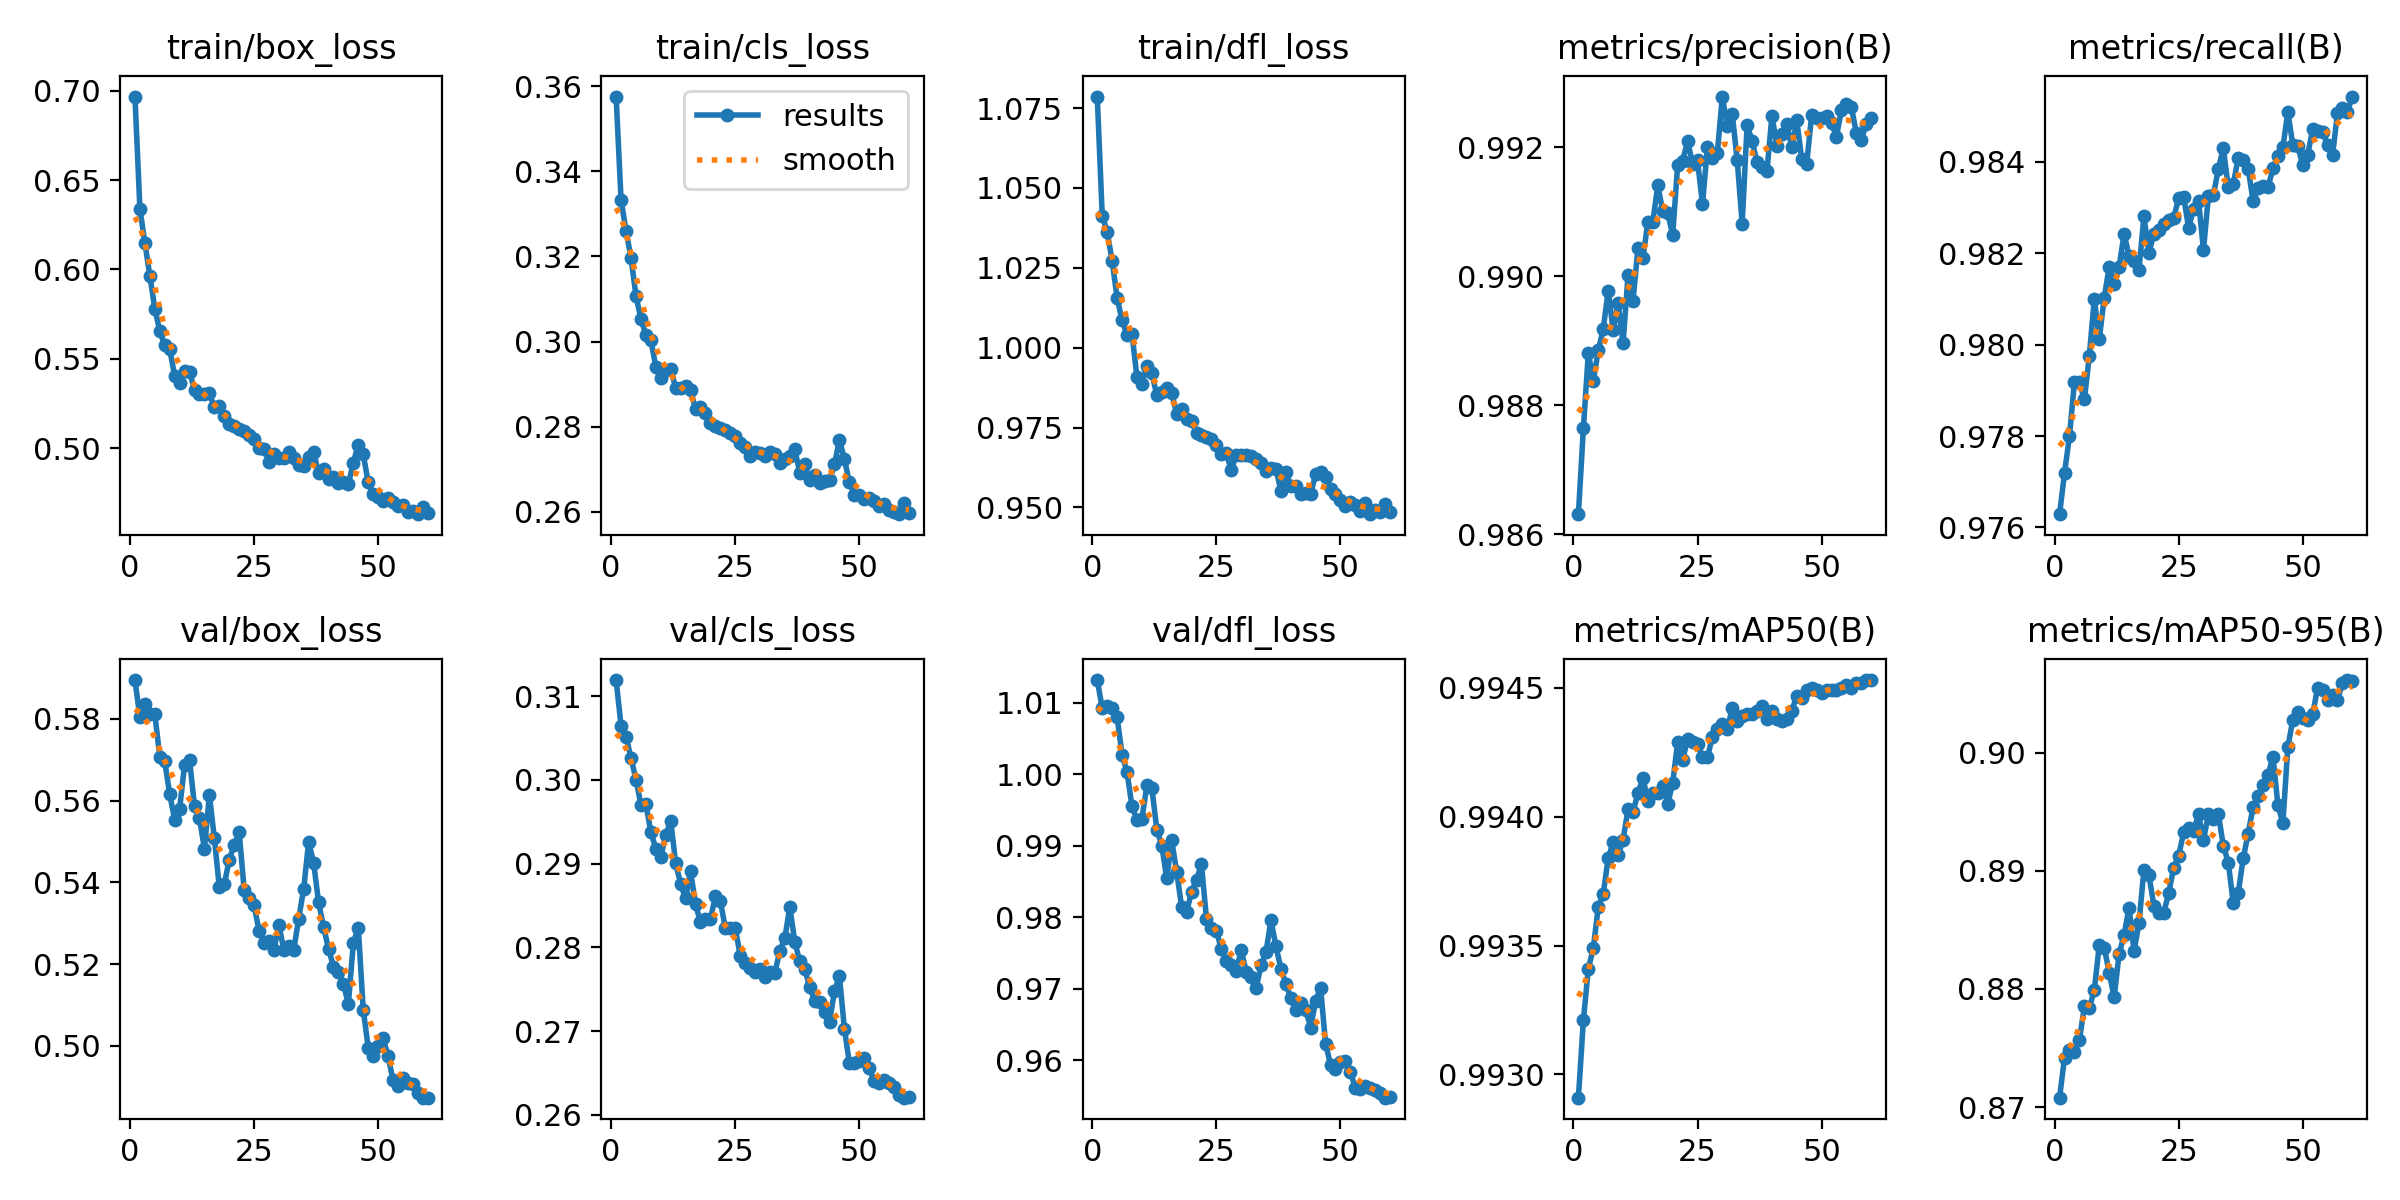

The file beside this chart, header and first rows:
epoch, time, train/box_loss, train/cls_loss, train/dfl_loss, metrics/precision(B), metrics/recall(B), metrics/mAP50(B), metrics/mAP50-95(B), val/box_loss, val/cls_loss, val/dfl_loss, lr/pg0, lr/pg1, lr/pg2
1, 29.88, 0.6967, 0.3576, 1.079, 0.9863, 0.9763, 0.9929, 0.8708, 0.5895, 0.3119, 1.013, 0.0671, 0.0003323, 0.0003323
2, 58.1, 0.6338, 0.3333, 1.041, 0.9876, 0.9772, 0.9932, 0.8742, 0.5804, 0.3065, 1.009, 0.03409, 0.0006546, 0.0006546
3, 86.18, 0.6148, 0.326, 1.036, 0.9888, 0.978, 0.9934, 0.8749, 0.5836, 0.3051, 1.01, 0.001071, 0.000966, 0.000966
4, 114.2, 0.5964, 0.3197, 1.027, 0.9884, 0.9792, 0.9935, 0.8747, 0.5813, 0.3027, 1.009, 0.0009505, 0.0009505, 0.0009505
5, 142.2, 0.578, 0.3108, 1.016, 0.9889, 0.9792, 0.9937, 0.8757, 0.5812, 0.3, 1.008, 0.000934, 0.000934, 0.000934
6, 170.1, 0.5656, 0.3054, 1.009, 0.9892, 0.9788, 0.9937, 0.8785, 0.5708, 0.297, 1.003, 0.0009175, 0.0009175, 0.0009175
7, 198.5, 0.5574, 0.3016, 1.004, 0.9898, 0.9798, 0.9938, 0.8784, 0.5696, 0.2971, 1, 0.000901, 0.000901, 0.000901
8, 226.7, 0.5554, 0.3004, 1.004, 0.9892, 0.981, 0.9939, 0.8799, 0.5616, 0.2938, 0.9955, 0.0008845, 0.0008845, 0.0008845
9, 255, 0.5405, 0.2941, 0.9907, 0.9896, 0.9801, 0.9939, 0.8837, 0.5553, 0.2918, 0.9937, 0.000868, 0.000868, 0.000868
10, 282.8, 0.5366, 0.2915, 0.9888, 0.989, 0.981, 0.9939, 0.8835, 0.558, 0.2908, 0.9938, 0.0008515, 0.0008515, 0.0008515
11, 310.5, 0.5434, 0.2932, 0.9942, 0.99, 0.9817, 0.994, 0.8814, 0.5688, 0.2934, 0.9984, 0.000835, 0.000835, 0.000835
12, 338.3, 0.5428, 0.2937, 0.992, 0.9896, 0.9813, 0.994, 0.8793, 0.57, 0.2951, 0.9981, 0.0008185, 0.0008185, 0.0008185
13, 366.3, 0.5325, 0.2891, 0.9851, 0.9904, 0.9817, 0.9941, 0.883, 0.5587, 0.29, 0.9922, 0.000802, 0.000802, 0.000802
14, 394.1, 0.5305, 0.289, 0.9861, 0.9903, 0.9824, 0.9941, 0.8846, 0.5556, 0.2876, 0.99, 0.0007855, 0.0007855, 0.0007855
15, 422.7, 0.5302, 0.2894, 0.9873, 0.9909, 0.9819, 0.9941, 0.8869, 0.5483, 0.2858, 0.9854, 0.000769, 0.000769, 0.000769
16, 450.8, 0.5306, 0.2886, 0.9859, 0.9909, 0.9818, 0.9941, 0.8832, 0.5614, 0.2891, 0.9907, 0.0007525, 0.0007525, 0.0007525
17, 478.7, 0.5228, 0.2842, 0.9791, 0.9914, 0.9816, 0.9941, 0.8855, 0.5508, 0.2851, 0.9864, 0.000736, 0.000736, 0.000736
18, 506.7, 0.5234, 0.2847, 0.9807, 0.991, 0.9828, 0.9941, 0.8901, 0.5388, 0.283, 0.9815, 0.0007195, 0.0007195, 0.0007195
19, 534.7, 0.518, 0.2832, 0.9776, 0.991, 0.982, 0.994, 0.8897, 0.5395, 0.2834, 0.9808, 0.000703, 0.000703, 0.000703
20, 562.6, 0.5134, 0.2809, 0.977, 0.9906, 0.9824, 0.9941, 0.8871, 0.5456, 0.2833, 0.9835, 0.0006865, 0.0006865, 0.0006865
21, 590.2, 0.5122, 0.2801, 0.9733, 0.9917, 0.9825, 0.9943, 0.8864, 0.5492, 0.2861, 0.9852, 0.00067, 0.00067, 0.00067
22, 617.7, 0.5107, 0.2797, 0.9727, 0.9918, 0.9826, 0.9942, 0.8864, 0.5523, 0.2855, 0.9874, 0.0006535, 0.0006535, 0.0006535
23, 645.3, 0.5096, 0.2792, 0.9719, 0.9921, 0.9827, 0.9943, 0.8881, 0.5382, 0.2823, 0.9798, 0.000637, 0.000637, 0.000637
24, 672.9, 0.5072, 0.2785, 0.9715, 0.9918, 0.9828, 0.9943, 0.8903, 0.5361, 0.2823, 0.9786, 0.0006205, 0.0006205, 0.0006205
25, 700.6, 0.5051, 0.2778, 0.9695, 0.9918, 0.9832, 0.9943, 0.8913, 0.5344, 0.2824, 0.9781, 0.000604, 0.000604, 0.000604
26, 728.4, 0.5001, 0.2761, 0.9668, 0.9911, 0.9832, 0.9942, 0.8932, 0.5282, 0.279, 0.9755, 0.0005875, 0.0005875, 0.0005875
27, 756, 0.4996, 0.2752, 0.9669, 0.992, 0.9826, 0.9942, 0.8937, 0.5252, 0.2781, 0.9739, 0.000571, 0.000571, 0.000571
28, 783.7, 0.4924, 0.273, 0.9617, 0.9918, 0.983, 0.9943, 0.8934, 0.5256, 0.2775, 0.9734, 0.0005545, 0.0005545, 0.0005545
29, 811.5, 0.4966, 0.274, 0.9665, 0.9919, 0.9831, 0.9943, 0.8948, 0.5234, 0.2771, 0.9724, 0.000538, 0.000538, 0.000538
30, 839.3, 0.4944, 0.2737, 0.9664, 0.9928, 0.9821, 0.9944, 0.8926, 0.5296, 0.2774, 0.9754, 0.0005215, 0.0005215, 0.0005215
31, 866.9, 0.4943, 0.2732, 0.9665, 0.9923, 0.9833, 0.9943, 0.8948, 0.5234, 0.2764, 0.9724, 0.000505, 0.000505, 0.000505
32, 894.7, 0.4981, 0.2741, 0.966, 0.9925, 0.9833, 0.9944, 0.8944, 0.5245, 0.2771, 0.9716, 0.0004885, 0.0004885, 0.0004885
33, 922.4, 0.4943, 0.2736, 0.9651, 0.9918, 0.9839, 0.9944, 0.8948, 0.5235, 0.277, 0.97, 0.000472, 0.000472, 0.000472
34, 950.7, 0.4905, 0.2715, 0.964, 0.9908, 0.9843, 0.9944, 0.8921, 0.5311, 0.2796, 0.9733, 0.0004555, 0.0004555, 0.0004555
35, 978.8, 0.4899, 0.2723, 0.9615, 0.9923, 0.9834, 0.9944, 0.8907, 0.5384, 0.2811, 0.9751, 0.000439, 0.000439, 0.000439
36, 1007, 0.4949, 0.2731, 0.9624, 0.9921, 0.9835, 0.9944, 0.8873, 0.5499, 0.2848, 0.9796, 0.0004225, 0.0004225, 0.0004225
37, 1034, 0.4981, 0.2747, 0.9622, 0.9918, 0.9841, 0.9944, 0.8881, 0.5448, 0.2807, 0.976, 0.000406, 0.000406, 0.000406
38, 1062, 0.4858, 0.2692, 0.9552, 0.9917, 0.984, 0.9944, 0.891, 0.5352, 0.2783, 0.9728, 0.0003895, 0.0003895, 0.0003895
39, 1090, 0.4883, 0.2711, 0.961, 0.9916, 0.9839, 0.9944, 0.8931, 0.5291, 0.2774, 0.9707, 0.000373, 0.000373, 0.000373
40, 1117, 0.4828, 0.2674, 0.9569, 0.9925, 0.9831, 0.9944, 0.8954, 0.5238, 0.2753, 0.9687, 0.0003565, 0.0003565, 0.0003565
41, 1145, 0.4838, 0.2687, 0.9567, 0.992, 0.9834, 0.9944, 0.8963, 0.5194, 0.2736, 0.967, 0.00034, 0.00034, 0.00034
42, 1173, 0.4807, 0.2668, 0.9541, 0.9922, 0.9835, 0.9944, 0.8972, 0.5181, 0.2735, 0.968, 0.0003235, 0.0003235, 0.0003235
43, 1200, 0.4809, 0.2672, 0.9547, 0.9924, 0.9834, 0.9944, 0.8981, 0.5152, 0.2723, 0.9671, 0.000307, 0.000307, 0.000307
44, 1228, 0.4798, 0.2674, 0.9543, 0.992, 0.9839, 0.9944, 0.8997, 0.5102, 0.2711, 0.9646, 0.0002905, 0.0002905, 0.0002905
45, 1256, 0.4919, 0.2711, 0.9604, 0.9924, 0.9841, 0.9945, 0.8956, 0.5252, 0.2748, 0.9683, 0.000274, 0.000274, 0.000274
46, 1283, 0.5018, 0.2769, 0.9611, 0.9918, 0.9843, 0.9945, 0.8941, 0.5289, 0.2766, 0.9702, 0.0002575, 0.0002575, 0.0002575
47, 1311, 0.4965, 0.2724, 0.9596, 0.9918, 0.9851, 0.9945, 0.9005, 0.5088, 0.2703, 0.9624, 0.000241, 0.000241, 0.000241
48, 1339, 0.4809, 0.2669, 0.9559, 0.9925, 0.9844, 0.9945, 0.9028, 0.4995, 0.2662, 0.9594, 0.0002245, 0.0002245, 0.0002245
49, 1366, 0.4744, 0.264, 0.9544, 0.9925, 0.9843, 0.9945, 0.9034, 0.4976, 0.2662, 0.9588, 0.000208, 0.000208, 0.000208
50, 1394, 0.4729, 0.2638, 0.9522, 0.9925, 0.9839, 0.9945, 0.903, 0.5, 0.2664, 0.9598, 0.0001915, 0.0001915, 0.0001915
51, 1423, 0.4706, 0.2629, 0.9505, 0.9925, 0.9842, 0.9945, 0.9028, 0.5018, 0.2668, 0.9599, 0.000175, 0.000175, 0.000175
52, 1451, 0.4722, 0.2632, 0.9518, 0.9924, 0.9847, 0.9945, 0.9032, 0.4975, 0.2656, 0.9584, 0.0001585, 0.0001585, 0.0001585
53, 1479, 0.4696, 0.2626, 0.9506, 0.9922, 0.9847, 0.9945, 0.9055, 0.4915, 0.264, 0.9562, 0.000142, 0.000142, 0.000142
54, 1507, 0.4674, 0.2612, 0.949, 0.9926, 0.9847, 0.9945, 0.9053, 0.4901, 0.2637, 0.9559, 0.0001255, 0.0001255, 0.0001255
55, 1535, 0.4682, 0.2619, 0.9513, 0.9927, 0.9844, 0.9945, 0.9045, 0.4922, 0.2641, 0.9565, 0.000109, 0.000109, 0.000109
56, 1563, 0.4644, 0.2605, 0.9479, 0.9926, 0.9841, 0.9945, 0.9049, 0.491, 0.2637, 0.9561, 9.25e-05, 9.25e-05, 9.25e-05
57, 1591, 0.4647, 0.2599, 0.9491, 0.9922, 0.9851, 0.9945, 0.9045, 0.4906, 0.2634, 0.9559, 7.6e-05, 7.6e-05, 7.6e-05
58, 1619, 0.463, 0.2594, 0.9485, 0.9921, 0.9852, 0.9945, 0.9059, 0.4884, 0.2624, 0.9554, 5.95e-05, 5.95e-05, 5.95e-05
59, 1647, 0.467, 0.2619, 0.9509, 0.9924, 0.9851, 0.9945, 0.9061, 0.4873, 0.2621, 0.9548, 4.3e-05, 4.3e-05, 4.3e-05
60, 1675, 0.4636, 0.2597, 0.9486, 0.9925, 0.9854, 0.9945, 0.906, 0.4873, 0.2621, 0.9549, 2.65e-05, 2.65e-05, 2.65e-05
